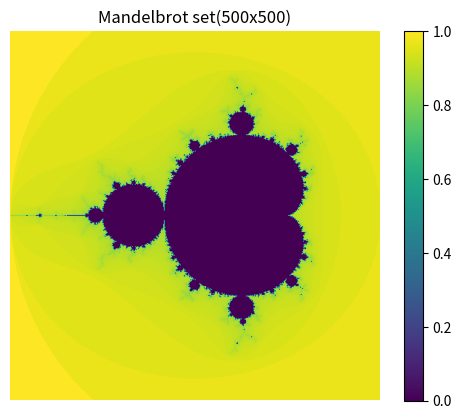

Reproduce this figure in Python. (Note: this script raises an exception after producing the figure.)
import cmath
import math
import numpy as np
import matplotlib.pyplot as plt


def main():
    grid_size = 500
    points_grid = np.zeros((grid_size, grid_size))
    x_min = -2
    x_max = 1
    y_min = -1.5
    y_max = 1.5
    x_points = np.arange(x_min, x_max, (x_max-x_min)/grid_size)
    y_points = np.arange(y_min, y_max, (y_max-y_min)/grid_size)
    for i, x in enumerate(x_points):
        for j, y in enumerate(y_points):
            z = complex(0, 0)
            c = complex(x, y)
            for k in range(100):
                z = iteration(z, c)
                if abs(z) > 2:
                    points_grid[j, i] = 1-(math.log(k + 1, 10)/10)
                    break
    plt.imshow(points_grid)
    plt.colorbar()
    plt.xlabel('Real')
    plt.ylabel('Imaginary')
    plt.axis('off')
    plt.title(f'Mandelbrot set({grid_size}x{grid_size})')
    plt.savefig('./test_images/mandelbrot_log.jpg', dpi=320)
    plt.show()


def iteration(z, c):
    return z**2+c


if __name__ == "__main__":
    main()
